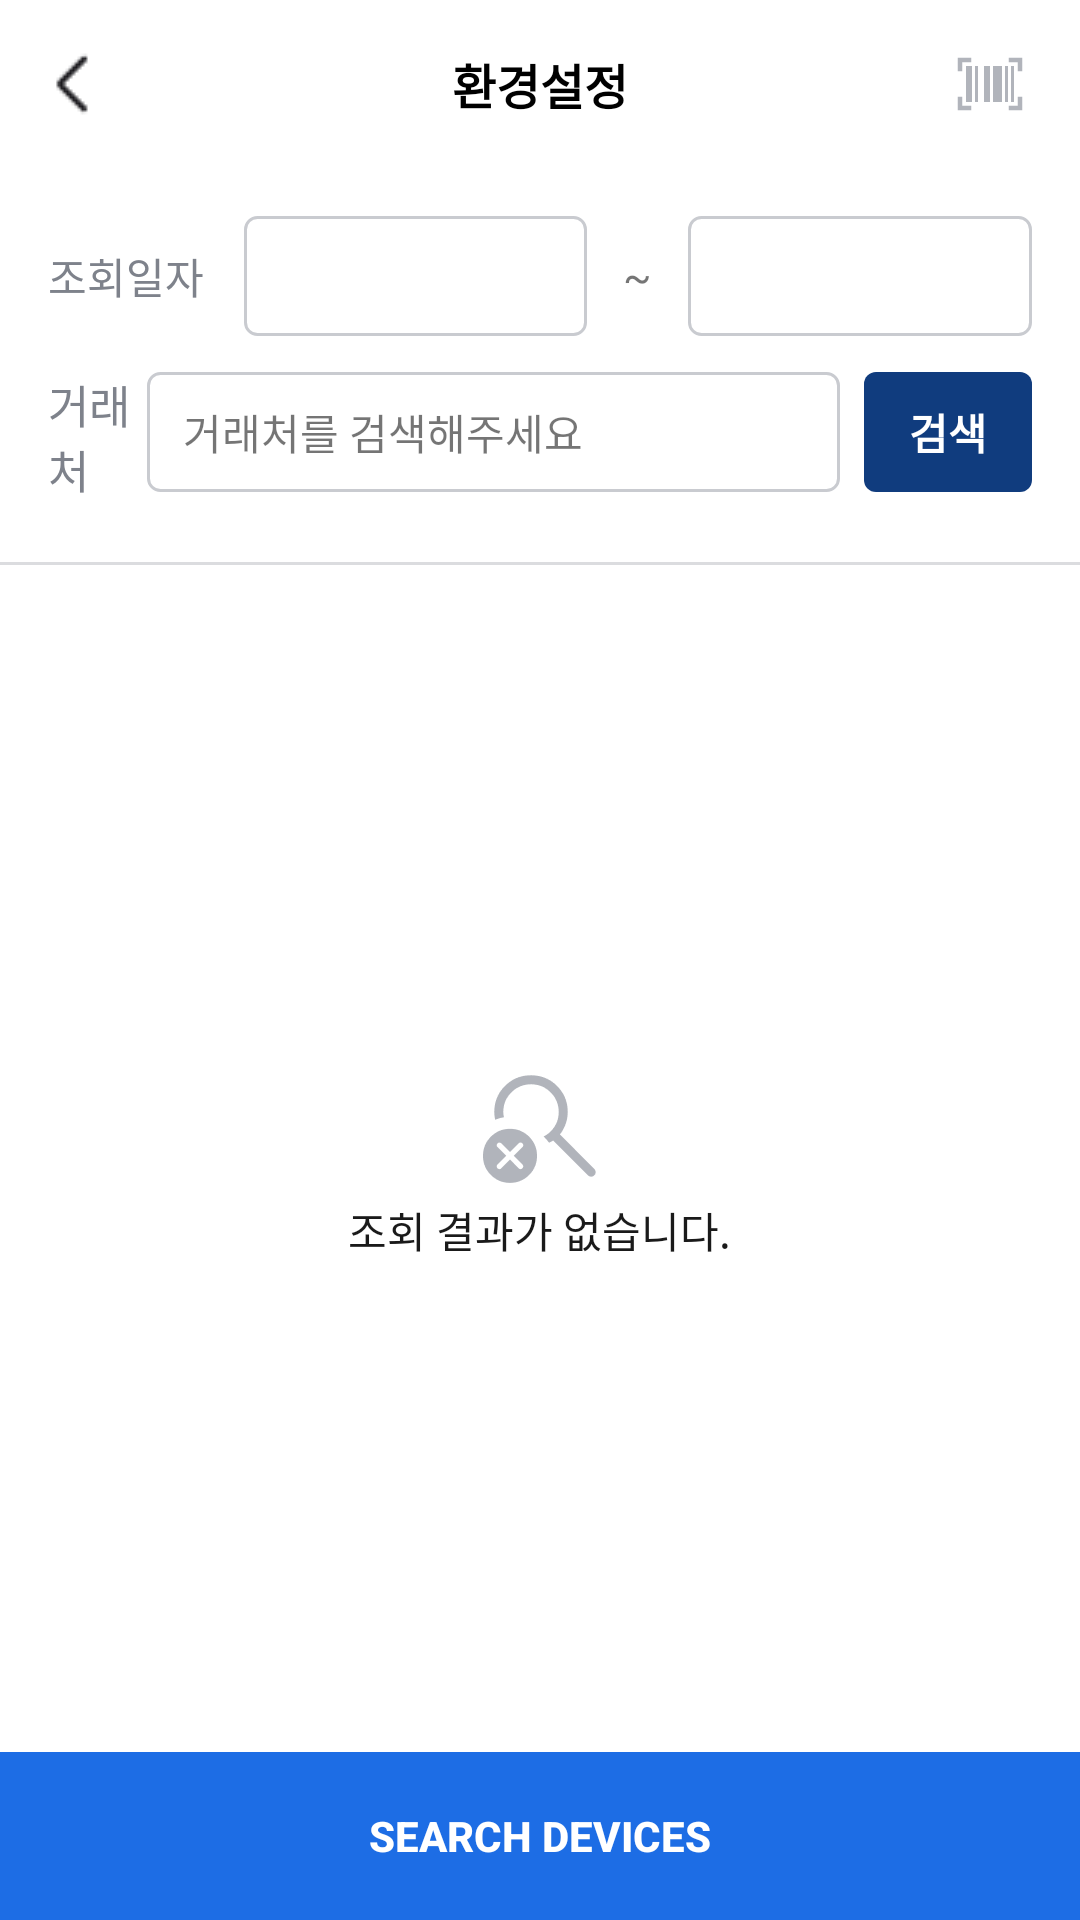

Reconstruct the res/layout file that produces this screen, plus the resources it refers to.
<!-- AndroidManifest.xml: application theme Theme.Kimberly_mvvm -->
<!-- res/layout/act_collect_manage.xml -->
<?xml version="1.0" encoding="utf-8"?>
<LinearLayout xmlns:android="http://schemas.android.com/apk/res/android"
    xmlns:app="http://schemas.android.com/apk/res-auto"
    xmlns:tools="http://schemas.android.com/tools"
    android:layout_width="match_parent"
    android:layout_height="match_parent"
    android:fitsSystemWindows="true"
    android:orientation="vertical">
    <include
        android:id="@+id/header"
        layout="@layout/layout_header"/>

    <LinearLayout
        android:id="@+id/bodyTop"
        android:layout_width="match_parent"
        android:layout_height="wrap_content"
        android:layout_marginTop="16dp"
        android:orientation="vertical">
        <LinearLayout
            android:id="@+id/searchDate"
            android:layout_width="match_parent"
            android:layout_height="wrap_content"
            android:layout_marginBottom="12dp"
            android:layout_marginHorizontal="16dp"
            android:orientation="horizontal">
            <TextView
                android:layout_width="0dp"
                android:layout_height="wrap_content"
                android:layout_weight="0.25"
                android:layout_gravity="center"
                android:text="@string/searchDate"
                android:textSize="14dp"
                android:textColor="@color/color_7E828B"
                tools:ignore="SpUsage" />

            <LinearLayout
                android:layout_width="0dp"
                android:layout_height="wrap_content"
                android:layout_weight="1"
                android:orientation="horizontal">
                <TextView
                    android:id="@+id/startDate"
                    android:layout_width="0dp"
                    android:layout_height="40dp"
                    android:layout_weight="1"
                    android:gravity="center"
                    android:textSize="14dp"
                    android:textColor="@color/color_7E828B"
                    android:background="@drawable/et_round_c9cbd0"
                    tools:ignore="NestedWeights,SpUsage" />

                <TextView
                    android:layout_width="wrap_content"
                    android:layout_height="wrap_content"
                    android:text="~"
                    android:layout_marginHorizontal="12dp" />

                <TextView
                    android:id="@+id/endDate"
                    android:layout_width="0dp"
                    android:layout_height="40dp"
                    android:layout_weight="1"
                    android:background="@drawable/et_round_c9cbd0"
                    android:gravity="center"
                    android:paddingHorizontal="12dp"
                    android:paddingVertical="10dp"
                    android:textColor="@color/color_7E828B"
                    android:textSize="14dp"
                    tools:ignore="SpUsage" />

            </LinearLayout>
        </LinearLayout>

        <LinearLayout
            android:layout_width="wrap_content"
            android:layout_height="wrap_content"
            android:layout_marginHorizontal="16dp"
            android:orientation="horizontal"
            tools:ignore="UselessParent">
            <TextView
                android:layout_width="0dp"
                android:layout_height="wrap_content"
                android:layout_weight="0.25"
                android:layout_gravity="center_vertical"
                android:textColor="@color/color_7E828B"
                android:textStyle="normal"
                android:text="@string/account"
                android:textSize="15dp"/>

            <LinearLayout
                android:layout_width="0dp"
                android:layout_height="wrap_content"
                android:layout_weight="1"
                android:orientation="horizontal">
                <RelativeLayout
                    android:id="@+id/accountArea"
                    android:layout_width="0dp"
                    android:layout_height="40dp"
                    android:layout_gravity="center_vertical"
                    android:layout_weight="1"
                    android:background="@drawable/et_round_c9cbd0"
                    tools:ignore="NestedWeights">

                    <TextView
                        android:id="@+id/accountName"
                        android:layout_width="match_parent"
                        android:layout_height="wrap_content"
                        android:layout_centerInParent="true"
                        android:layout_marginStart="12dp"
                        android:layout_toStartOf="@id/btEmpty"
                        android:ellipsize="marquee"
                        android:focusable="true"
                        android:marqueeRepeatLimit="marquee_forever"
                        android:singleLine="true"
                        android:text="@string/accountHint"
                        android:textSize="14dp"
                        tools:ignore="Autofill,SpUsage,TextFields" />

                    <ImageButton
                        android:id="@+id/btEmpty"
                        android:layout_width="40dp"
                        android:layout_height="40dp"
                        android:layout_alignParentEnd="true"
                        android:layout_centerVertical="true"
                        android:layout_centerHorizontal="true"
                        android:background="@color/trans"
                        android:visibility="invisible"
                        android:src="@drawable/ic_empty" />

                </RelativeLayout>

                <Button
                    android:id="@+id/btSearch"
                    android:layout_width="56dp"
                    android:layout_height="40dp"
                    android:text="@string/search"
                    android:textColor="@color/white"
                    android:textStyle="bold"
                    android:textSize="14dp"
                    android:layout_marginStart="8dp"
                    android:background="@drawable/bt_round_103c7e"
                    style="?android:attr/borderlessButtonStyle"/>

            </LinearLayout>
        </LinearLayout>
    </LinearLayout>

    <View
        android:id="@+id/divideLine"
        android:layout_width="match_parent"
        android:layout_height="1dp"
        android:background="@color/color_DBDCDF"
        android:layout_marginTop="20dp" />

    <LinearLayout
        android:id="@+id/noSearch"
        android:layout_width="match_parent"
        android:layout_height="0dp"
        android:layout_weight="1"
        android:orientation="vertical"
        android:gravity="center"
        tools:ignore="UseCompoundDrawables">

        <ImageView
            android:layout_width="48dp"
            android:layout_height="48dp"
            android:src="@drawable/search_off"
            tools:ignore="ContentDescription" />

        <TextView
            android:layout_width="wrap_content"
            android:layout_height="wrap_content"
            android:text="@string/searchNothing"
            android:textSize="14dp"
            android:textColor="@color/color_1A1A1A"
            tools:ignore="SpUsage" />

    </LinearLayout>

    <androidx.recyclerview.widget.RecyclerView
        android:id="@+id/recyclerview"
        android:layout_width="match_parent"
        android:layout_height="0dp"
        android:layout_weight="1"
        android:paddingHorizontal="16dp"
        android:visibility="gone"
        android:clipToPadding="false"
        android:overScrollMode="never"
        app:layout_constraintTop_toBottomOf="@+id/divideLine" />

    <include
        android:id="@+id/bottom"
        layout="@layout/layout_bottom" />

</LinearLayout>
<!-- res/layout/layout_header.xml (included above) -->
<?xml version="1.0" encoding="utf-8"?>
<RelativeLayout xmlns:android="http://schemas.android.com/apk/res/android"
    xmlns:tools="http://schemas.android.com/tools"
    android:layout_width="match_parent"
    android:layout_height="56dp"
    android:background="@color/white">
    <ImageButton
        android:id="@+id/backBtn"
        android:layout_width="60dp"
        android:layout_height="match_parent"
        android:layout_alignParentStart="true"
        android:layout_centerHorizontal="true"
        android:src="@drawable/arrow_back_ios"
        android:background="@color/trans"
        tools:ignore="ContentDescription" />

    <TextView
        android:id="@+id/header_title"
        android:layout_width="wrap_content"
        android:layout_height="wrap_content"
        android:layout_centerInParent="true"
        android:text="@string/setting"
        android:textColor="@color/black"
        android:textSize="16dp"
        android:textStyle="bold"
        tools:ignore="SpUsage" />

    <ImageButton
        android:id="@+id/scanBtn"
        android:layout_width="60dp"
        android:layout_height="match_parent"
        android:layout_alignParentEnd="true"
        android:src="@drawable/ic_scan"
        android:background="@color/trans"
        tools:ignore="ContentDescription" />

</RelativeLayout>
<!-- res/layout/layout_bottom.xml (included above) -->
<?xml version="1.0" encoding="utf-8"?>
<LinearLayout xmlns:android="http://schemas.android.com/apk/res/android"
    xmlns:app="http://schemas.android.com/apk/res-auto"
    xmlns:tools="http://schemas.android.com/tools"
    android:layout_width="match_parent"
    android:layout_height="wrap_content"
    app:layout_constraintBottom_toBottomOf="parent">
    <Button
        android:id="@+id/bottom_button"
        android:layout_width="match_parent"
        android:layout_height="56dp"
        android:text="@string/searchDevices"
        android:textColor="@color/white"
        android:textStyle="bold"
        android:textSize="14dp"
        android:background="@color/color_1D6DE5"
        tools:ignore="SpUsage" />
</LinearLayout>
<!-- resources referenced by this layout -->
<resources>
  <color name="black">#FF000000</color>
  <color name="color_1A1A1A">#1A1A1A</color>
  <color name="color_1D6DE5">#1D6DE5</color>
  <color name="color_7E828B">#7E828B</color>
  <color name="color_DBDCDF">#DBDCDF</color>
  <color name="trans">#00000000</color>
  <color name="white">#FFFFFFFF</color>
  <!-- drawable arrow_back_ios: png bitmap (drawable, 300 bytes) -->
  <!-- drawable bt_round_103c7e (drawable) -->
  <?xml version="1.0" encoding="utf-8"?>
  <selector xmlns:android="http://schemas.android.com/apk/res/android">
  
      <item android:state_pressed="false">
          <shape
              android:shape="rectangle">
              <solid android:color="@color/color_103C7E"/>
              <corners android:bottomRightRadius="4dp"
                  android:bottomLeftRadius="4dp"
                  android:topLeftRadius="4dp"
                  android:topRightRadius="4dp"/>
          </shape>
      </item>
  
      <item android:state_pressed="true">
          <layer-list>
              <item>
                  <shape
                      android:shape="rectangle">
                      <solid android:color="@color/color_103C7E"/>
                      <corners android:bottomRightRadius="4dp"
                          android:bottomLeftRadius="4dp"
                          android:topLeftRadius="4dp"
                          android:topRightRadius="4dp"/>
                  </shape>
              </item>
              <item>
                  <shape
                      android:shape="rectangle">
                      <solid android:color="@color/opacity"/>
                      <corners android:bottomRightRadius="4dp"
                          android:bottomLeftRadius="4dp"
                          android:topLeftRadius="4dp"
                          android:topRightRadius="4dp"/>
                  </shape>
              </item>
          </layer-list>
      </item>
  </selector>
  <!-- drawable et_round_c9cbd0 (drawable) -->
  <shape xmlns:tools="http://schemas.android.com/tools"
      xmlns:android="http://schemas.android.com/apk/res/android">
      <solid android:color="@color/white"/>
      <corners android:radius="4dp"/>
      <stroke
          android:width="1dp"
          android:color="@color/color_C9CBD0"/>
  </shape>
  <!-- drawable ic_empty: png bitmap (drawable-xxhdpi, 1262 bytes) -->
  <!-- drawable ic_scan: png bitmap (drawable-xxhdpi, 549 bytes) -->
  <!-- drawable search_off: png bitmap (drawable, 3002 bytes) -->
  <string name="account">거래처</string>
  <string name="accountHint">거래처를 검색해주세요</string>
  <string name="search">검색</string>
  <string name="searchDate">조회일자</string>
  <string name="searchDevices">Search Devices</string>
  <string name="searchNothing">조회 결과가 없습니다.</string>
  <string name="setting">환경설정</string>
  <style name="Theme.Kimberly_mvvm" parent="Theme.AppCompat.Light.NoActionBar">
          <item name="android:windowLightStatusBar">true</item>
          <item name="android:statusBarColor">@color/white</item>
          
          <item name="android:windowBackground">@color/white</item>
          <item name="android:windowDisablePreview">true</item>
          <item name="android:windowIsTranslucent">true</item>
          <item name="android:datePickerDialogTheme">@style/MyDatePickerDialogTheme</item>
      </style>
  <color name="color_103C7E">#103C7E</color>
  <color name="opacity">#4D000000</color>
  <color name="color_C9CBD0">#C9CBD0</color>
  <style name="MyDatePickerDialogTheme" parent="android:Theme.Material.Light.Dialog">
          
          <item name="android:colorAccent">@color/color_103C7E</item>
  
          
          
      </style>
</resources>
